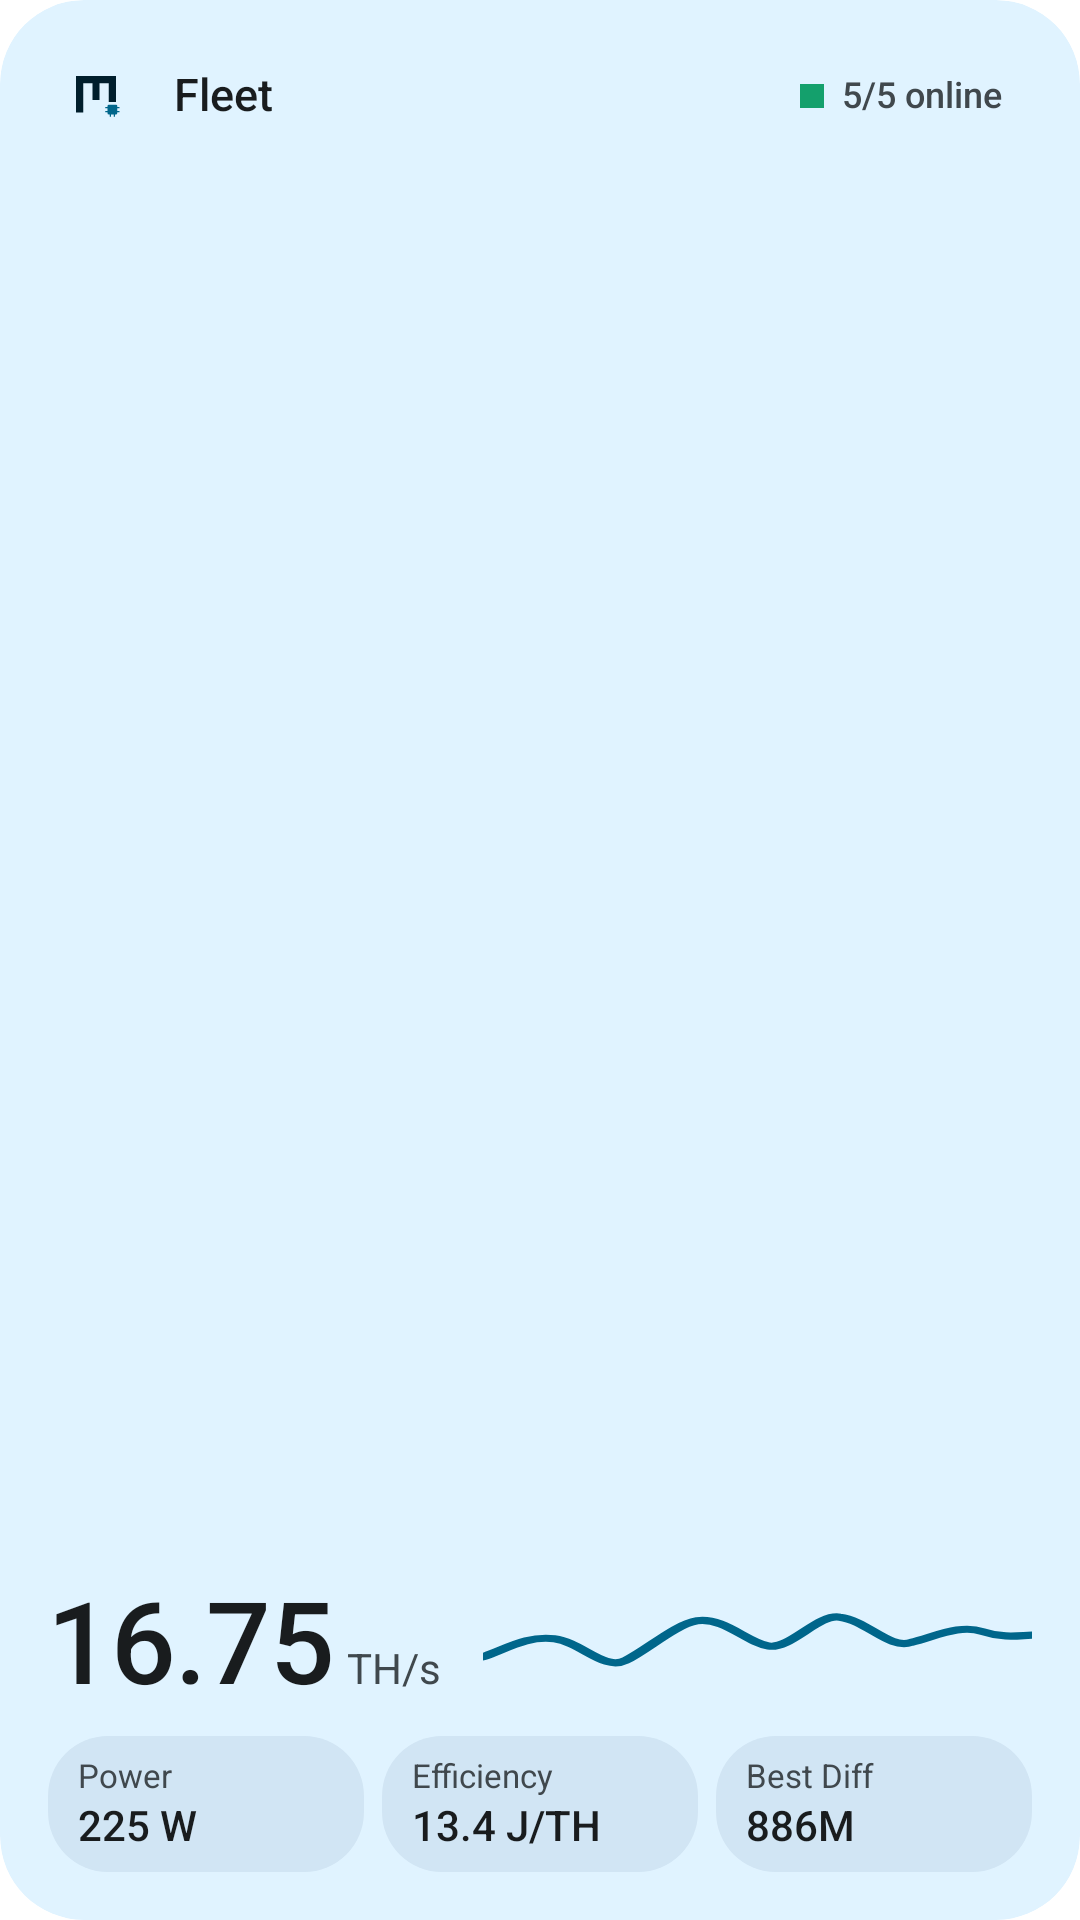

Write the Android layout XML for this screen, with the resource values it uses.
<!-- AndroidManifest.xml: application theme Theme.MinerGuru.Starting -->
<!-- res/layout/widget_fleet_l.xml -->
<?xml version="1.0" encoding="utf-8"?>
<LinearLayout xmlns:android="http://schemas.android.com/apk/res/android"
    android:id="@android:id/background"
    android:layout_width="match_parent"
    android:layout_height="match_parent"
    android:theme="@android:style/Theme.DeviceDefault.DayNight"
    android:background="@drawable/wg_bg"
    android:backgroundTint="@color/wg_surface"
    android:clipToOutline="true"
    android:orientation="vertical"
    android:padding="16dp">
    <LinearLayout android:layout_width="match_parent" android:layout_height="wrap_content" android:orientation="horizontal" android:gravity="center_vertical">
        <FrameLayout
            android:id="@+id/wg_mark_bg"
            android:layout_width="32dp"
            android:layout_height="32dp"
            android:background="@drawable/wg_circle"
            android:backgroundTint="@color/wg_accent_container">
            <ImageView android:id="@+id/wg_mark_frame" android:layout_width="16dp" android:layout_height="16dp" android:layout_gravity="center"
                android:src="@drawable/wg_mark_frame" android:tint="@color/wg_on_accent_container" android:importantForAccessibility="no" />
            <ImageView android:id="@+id/wg_mark_chip" android:layout_width="16dp" android:layout_height="16dp" android:layout_gravity="center"
                android:src="@drawable/wg_mark_chip" android:tint="@color/wg_accent" android:importantForAccessibility="no" />
        </FrameLayout>
        <TextView android:id="@+id/wg_title" android:layout_width="0dp" android:layout_height="wrap_content" android:layout_weight="1" android:textAppearance="@android:style/TextAppearance.DeviceDefault" android:includeFontPadding="false" android:maxLines="1" android:ellipsize="end"
            android:layout_marginStart="10dp" android:textSize="15sp" android:textFontWeight="500" android:textColor="@color/wg_text" android:text="@string/wg_sample_fleet" />
        <LinearLayout android:id="@+id/wg_pill" android:layout_width="wrap_content" android:layout_height="26dp" android:orientation="horizontal" android:gravity="center_vertical"
            android:paddingHorizontal="10dp" android:background="@drawable/wg_pill_bg" android:backgroundTint="@color/wg_inner">
            <ImageView android:id="@+id/wg_status" android:layout_width="8dp" android:layout_height="8dp" android:src="@drawable/wg_status_online" android:importantForAccessibility="no" />
            <TextView android:id="@+id/wg_status_text" android:layout_width="wrap_content" android:layout_height="wrap_content" android:textAppearance="@android:style/TextAppearance.DeviceDefault" android:includeFontPadding="false" android:maxLines="1" android:ellipsize="end" android:fontFeatureSettings="tnum"
                android:layout_marginStart="6dp" android:textSize="12sp" android:textFontWeight="500" android:textColor="@color/wg_sub" android:text="5/5 online" />
        </LinearLayout>
    </LinearLayout>
    <LinearLayout android:layout_width="match_parent" android:layout_height="0dp" android:layout_weight="1" android:orientation="horizontal" android:gravity="bottom">
        <LinearLayout android:layout_width="wrap_content" android:layout_height="wrap_content" android:orientation="horizontal" android:baselineAligned="true">
            <TextView android:id="@+id/wg_value" android:layout_width="wrap_content" android:layout_height="wrap_content" android:textAppearance="@android:style/TextAppearance.DeviceDefault" android:includeFontPadding="false" android:maxLines="1" android:ellipsize="end" android:fontFeatureSettings="tnum"
                android:textSize="38sp" android:textFontWeight="500" android:letterSpacing="-0.01" android:textColor="@color/wg_text" android:text="16.75" />
            <TextView android:id="@+id/wg_unit" android:layout_width="wrap_content" android:layout_height="wrap_content" android:textAppearance="@android:style/TextAppearance.DeviceDefault" android:includeFontPadding="false" android:maxLines="1" android:ellipsize="end"
                android:layout_marginStart="4dp" android:textSize="14sp" android:textColor="@color/wg_sub" android:text="TH/s" />
        </LinearLayout>
        <ImageView android:id="@+id/wg_spark" android:layout_width="0dp" android:layout_height="36dp" android:layout_weight="1" android:layout_marginStart="14dp" android:layout_marginBottom="4dp"
            android:scaleType="fitXY" android:src="@drawable/wg_spark_preview" android:tint="@color/wg_accent" android:importantForAccessibility="no" />
    </LinearLayout>
    <LinearLayout android:layout_width="match_parent" android:layout_height="wrap_content" android:layout_marginTop="8dp" android:orientation="horizontal">
        <LinearLayout android:id="@+id/wg_c1" android:layout_width="0dp" android:layout_height="wrap_content" android:layout_weight="1"
             android:orientation="vertical" android:paddingHorizontal="10dp" android:paddingVertical="7dp"
            android:background="@drawable/wg_inner_bg" android:backgroundTint="@color/wg_inner">
            <TextView android:id="@+id/wg_c1l" android:layout_width="match_parent" android:layout_height="wrap_content" android:textAppearance="@android:style/TextAppearance.DeviceDefault" android:includeFontPadding="false" android:maxLines="1" android:ellipsize="end"
                android:textSize="11sp" android:textColor="@color/wg_sub" android:text="@string/wg_sample_power" />
            <TextView android:id="@+id/wg_c1v" android:layout_width="match_parent" android:layout_height="wrap_content" android:textAppearance="@android:style/TextAppearance.DeviceDefault" android:includeFontPadding="false" android:maxLines="1" android:ellipsize="end" android:fontFeatureSettings="tnum"
                android:layout_marginTop="2dp" android:textSize="14sp" android:textFontWeight="500" android:textColor="@color/wg_text" android:text="225 W" />
        </LinearLayout>
        <LinearLayout android:id="@+id/wg_c2" android:layout_width="0dp" android:layout_height="wrap_content" android:layout_weight="1"
            android:layout_marginStart="6dp" android:orientation="vertical" android:paddingHorizontal="10dp" android:paddingVertical="7dp"
            android:background="@drawable/wg_inner_bg" android:backgroundTint="@color/wg_inner">
            <TextView android:id="@+id/wg_c2l" android:layout_width="match_parent" android:layout_height="wrap_content" android:textAppearance="@android:style/TextAppearance.DeviceDefault" android:includeFontPadding="false" android:maxLines="1" android:ellipsize="end"
                android:textSize="11sp" android:textColor="@color/wg_sub" android:text="@string/wg_sample_efficiency" />
            <TextView android:id="@+id/wg_c2v" android:layout_width="match_parent" android:layout_height="wrap_content" android:textAppearance="@android:style/TextAppearance.DeviceDefault" android:includeFontPadding="false" android:maxLines="1" android:ellipsize="end" android:fontFeatureSettings="tnum"
                android:layout_marginTop="2dp" android:textSize="14sp" android:textFontWeight="500" android:textColor="@color/wg_text" android:text="13.4 J/TH" />
        </LinearLayout>
        <LinearLayout android:id="@+id/wg_c3" android:layout_width="0dp" android:layout_height="wrap_content" android:layout_weight="1"
            android:layout_marginStart="6dp" android:orientation="vertical" android:paddingHorizontal="10dp" android:paddingVertical="7dp"
            android:background="@drawable/wg_inner_bg" android:backgroundTint="@color/wg_inner">
            <TextView android:id="@+id/wg_c3l" android:layout_width="match_parent" android:layout_height="wrap_content" android:textAppearance="@android:style/TextAppearance.DeviceDefault" android:includeFontPadding="false" android:maxLines="1" android:ellipsize="end"
                android:textSize="11sp" android:textColor="@color/wg_sub" android:text="Best Diff" />
            <TextView android:id="@+id/wg_c3v" android:layout_width="match_parent" android:layout_height="wrap_content" android:textAppearance="@android:style/TextAppearance.DeviceDefault" android:includeFontPadding="false" android:maxLines="1" android:ellipsize="end" android:fontFeatureSettings="tnum"
                android:layout_marginTop="2dp" android:textSize="14sp" android:textFontWeight="500" android:textColor="@color/wg_text" android:text="886M" />
        </LinearLayout>
    </LinearLayout>
</LinearLayout>
<!-- resources referenced by this layout -->
<resources>
  <color name="wg_accent">@android:color/system_accent1_600</color>
  <color name="wg_accent_container">@android:color/system_accent1_100</color>
  <color name="wg_inner">@android:color/system_accent2_100</color>
  <color name="wg_on_accent_container">@android:color/system_accent1_900</color>
  <color name="wg_sub">@android:color/system_neutral2_700</color>
  <color name="wg_surface">@android:color/system_accent2_50</color>
  <color name="wg_text">@android:color/system_neutral1_900</color>
  <!-- drawable wg_bg (drawable) -->
  <?xml version="1.0" encoding="utf-8"?>
  <shape xmlns:android="http://schemas.android.com/apk/res/android" android:shape="rectangle">
      <corners android:radius="@android:dimen/system_app_widget_background_radius" />
      <solid android:color="@android:color/white" />
  </shape>
  <!-- drawable wg_inner_bg (drawable) -->
  <?xml version="1.0" encoding="utf-8"?>
  <shape xmlns:android="http://schemas.android.com/apk/res/android" android:shape="rectangle">
      <corners android:radius="@android:dimen/system_app_widget_inner_radius" />
      <solid android:color="@android:color/white" />
  </shape>
  <!-- drawable wg_mark_frame (drawable) -->
  <?xml version="1.0" encoding="utf-8"?>
  <vector xmlns:android="http://schemas.android.com/apk/res/android" android:width="24dp" android:height="24dp"
      android:viewportWidth="24" android:viewportHeight="24">
      <path android:pathData="M3.8,20.2V3.8H20.2V15M12,3.8V14" android:strokeColor="#FFFFFFFF" android:strokeWidth="3.6" android:fillColor="#00000000" />
  </vector>
  <!-- drawable wg_spark_preview (drawable) -->
  <?xml version="1.0" encoding="utf-8"?>
  <vector xmlns:android="http://schemas.android.com/apk/res/android" android:width="128dp" android:height="20dp"
      android:viewportWidth="100" android:viewportHeight="30">
      <path android:strokeColor="#FFFFFFFF" android:strokeWidth="2" android:strokeLineCap="round" android:fillColor="#00000000"
          android:pathData="M0,18 C4,16 8,12 13,13 C18,14 22,22 26,19 C30,16 35,9 39,8 C44,7 48,14 52,15 C56,16 61,6 65,7 C70,8 74,16 78,14 C83,12 87,9 91,11 C95,13 98,12 100,12" />
  </vector>
  <!-- drawable wg_status_online (drawable) -->
  <?xml version="1.0" encoding="utf-8"?>
  <vector xmlns:android="http://schemas.android.com/apk/res/android" android:width="10dp" android:height="10dp"
      android:viewportWidth="10" android:viewportHeight="10">
      <path android:fillColor="@color/wg_good" android:pathData="M0,0h10v10h-10z" />
  </vector>
  <string name="wg_sample_efficiency" translatable="true">Efficiency</string>
  <string name="wg_sample_fleet" translatable="true">Fleet</string>
  <string name="wg_sample_power" translatable="true">Power</string>
  <style name="Theme.MinerGuru.Starting" parent="Theme.SplashScreen">
          <item name="windowSplashScreenBackground">@color/splash_background</item>
          <item name="windowSplashScreenAnimatedIcon">@drawable/ic_launcher_foreground</item>
          <item name="windowSplashScreenIconBackgroundColor">@color/splash_icon_background</item>
          <item name="postSplashScreenTheme">@style/Theme.MinerGuru</item>
      </style>
  <color name="wg_good">#FF14A06C</color>
  <color name="splash_background">#FFFAFAFA</color>
  <color name="splash_icon_background">#FF1C1C1C</color>
  <style name="Theme.MinerGuru" parent="android:Theme.Material.Light.NoActionBar">
          <item name="android:windowBackground">@color/splash_background</item>
      </style>
</resources>
